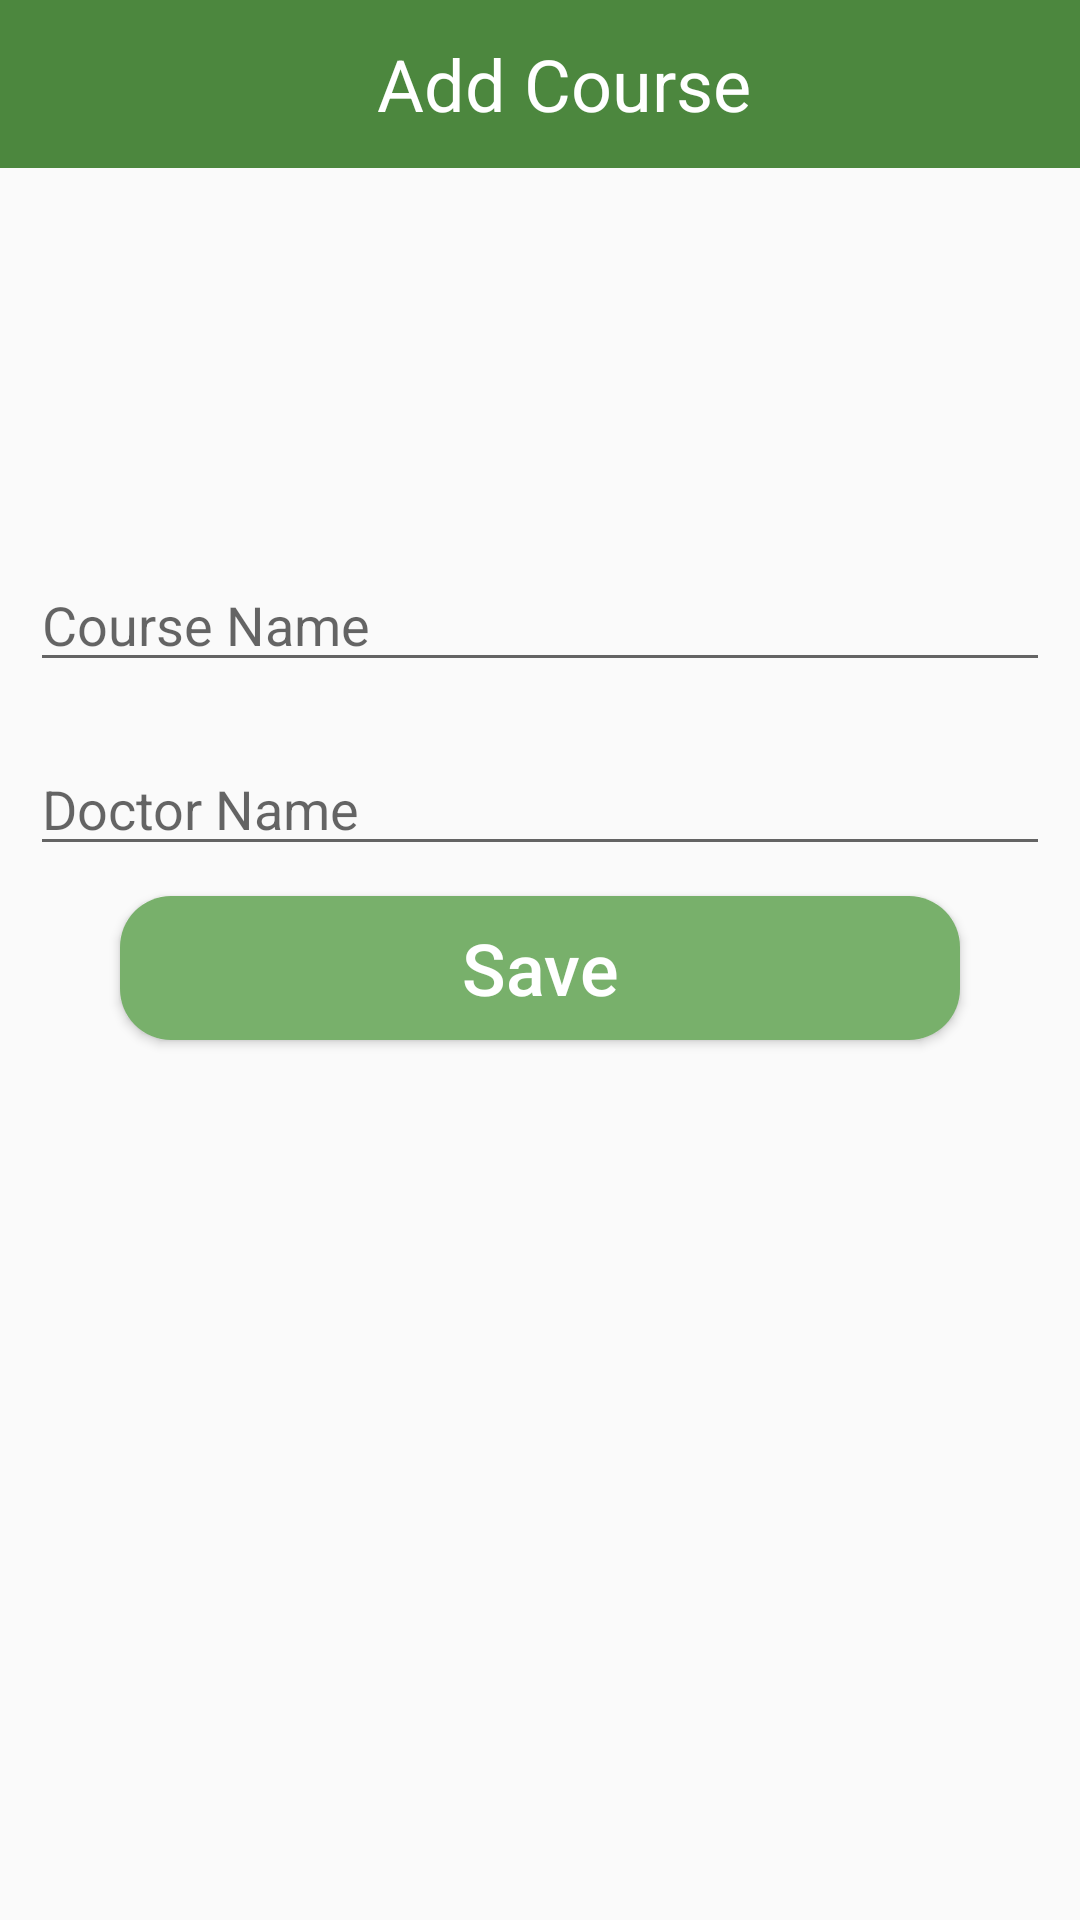

Write the Android layout XML for this screen, with the resource values it uses.
<!-- AndroidManifest.xml: application theme AppTheme -->
<!-- res/layout/activity_add_course.xml -->
<?xml version="1.0" encoding="utf-8"?>
<LinearLayout xmlns:android="http://schemas.android.com/apk/res/android"
    xmlns:app="http://schemas.android.com/apk/res-auto"
    xmlns:tools="http://schemas.android.com/tools"
    android:layout_width="match_parent"
    android:layout_height="match_parent"
    android:orientation="vertical"
    app:tabTextAppearance="@android:style/TextAppearance.Widget.TabWidget">


    <android.support.v7.widget.Toolbar
        android:id="@+id/AddCourseActivity_Toolbar_course"
        android:layout_width="match_parent"
        android:layout_height="wrap_content"
        android:layout_gravity="center"
        android:background="@color/colorPrimary"
        android:theme="@style/ToolbarStyle"
        app:contentInsetStartWithNavigation="0dp">

        <TextView
            android:id="@+id/AddCourseActivity_TextView_title"
            android:layout_width="match_parent"
            android:layout_height="match_parent"
            android:gravity="center"
            android:text="Add Course"
            android:textColor="#fff"
            android:textSize="24sp"
            tools:ignore="RtlCompat" />

    </android.support.v7.widget.Toolbar>


    <ImageView
        android:layout_width="120dp"
        android:layout_height="120dp"
        android:layout_gravity="center"
        android:background="@drawable/profile" />

    <EditText
        android:layout_width="match_parent"
        android:layout_height="wrap_content"
        android:layout_margin="10dp"
        android:hint="Course Name" />

    <EditText
        android:layout_width="match_parent"
        android:layout_height="wrap_content"
        android:layout_margin="10dp"
        android:hint="Doctor Name" />

    <Button
        android:layout_width="match_parent"
        android:layout_height="wrap_content"
        android:background="@drawable/shape_btn_login"
        android:text="Save"
        android:textAllCaps="false"
        android:textColor="#fff"
        android:layout_marginHorizontal="40dp"
        android:textSize="24dp"/>

</LinearLayout>
<!-- resources referenced by this layout -->
<resources>
  <color name="colorPrimary">#4c873e</color>
  <!-- drawable shape_btn_login (drawable) -->
  <?xml version="1.0" encoding="utf-8"?>
  <selector xmlns:android="http://schemas.android.com/apk/res/android">
      <item android:state_pressed="true">
          <shape android:shape="rectangle">
              <corners android:radius="17dp" />
              <solid android:color="#88a781" />
          </shape>
      </item>
      <item>
          <shape android:shape="rectangle">
              <corners android:radius="17dp" />
              <solid android:color="#78b06b" />
          </shape>
      </item>
  </selector>
  <style name="ToolbarStyle" parent="@style/ThemeOverlay.AppCompat.ActionBar">
          
          <item name="colorControlNormal">#fff</item>
      </style>
  <style name="AppTheme" parent="Theme.AppCompat.Light.NoActionBar">
          
          <item name="colorPrimary">@color/colorPrimary</item>
          <item name="colorPrimaryDark">@color/colorPrimaryDark</item>
          <item name="colorAccent">@color/colorAccent</item>
      </style>
  <color name="colorPrimaryDark">#316b23</color>
  <color name="colorAccent">#81d292</color>
</resources>
